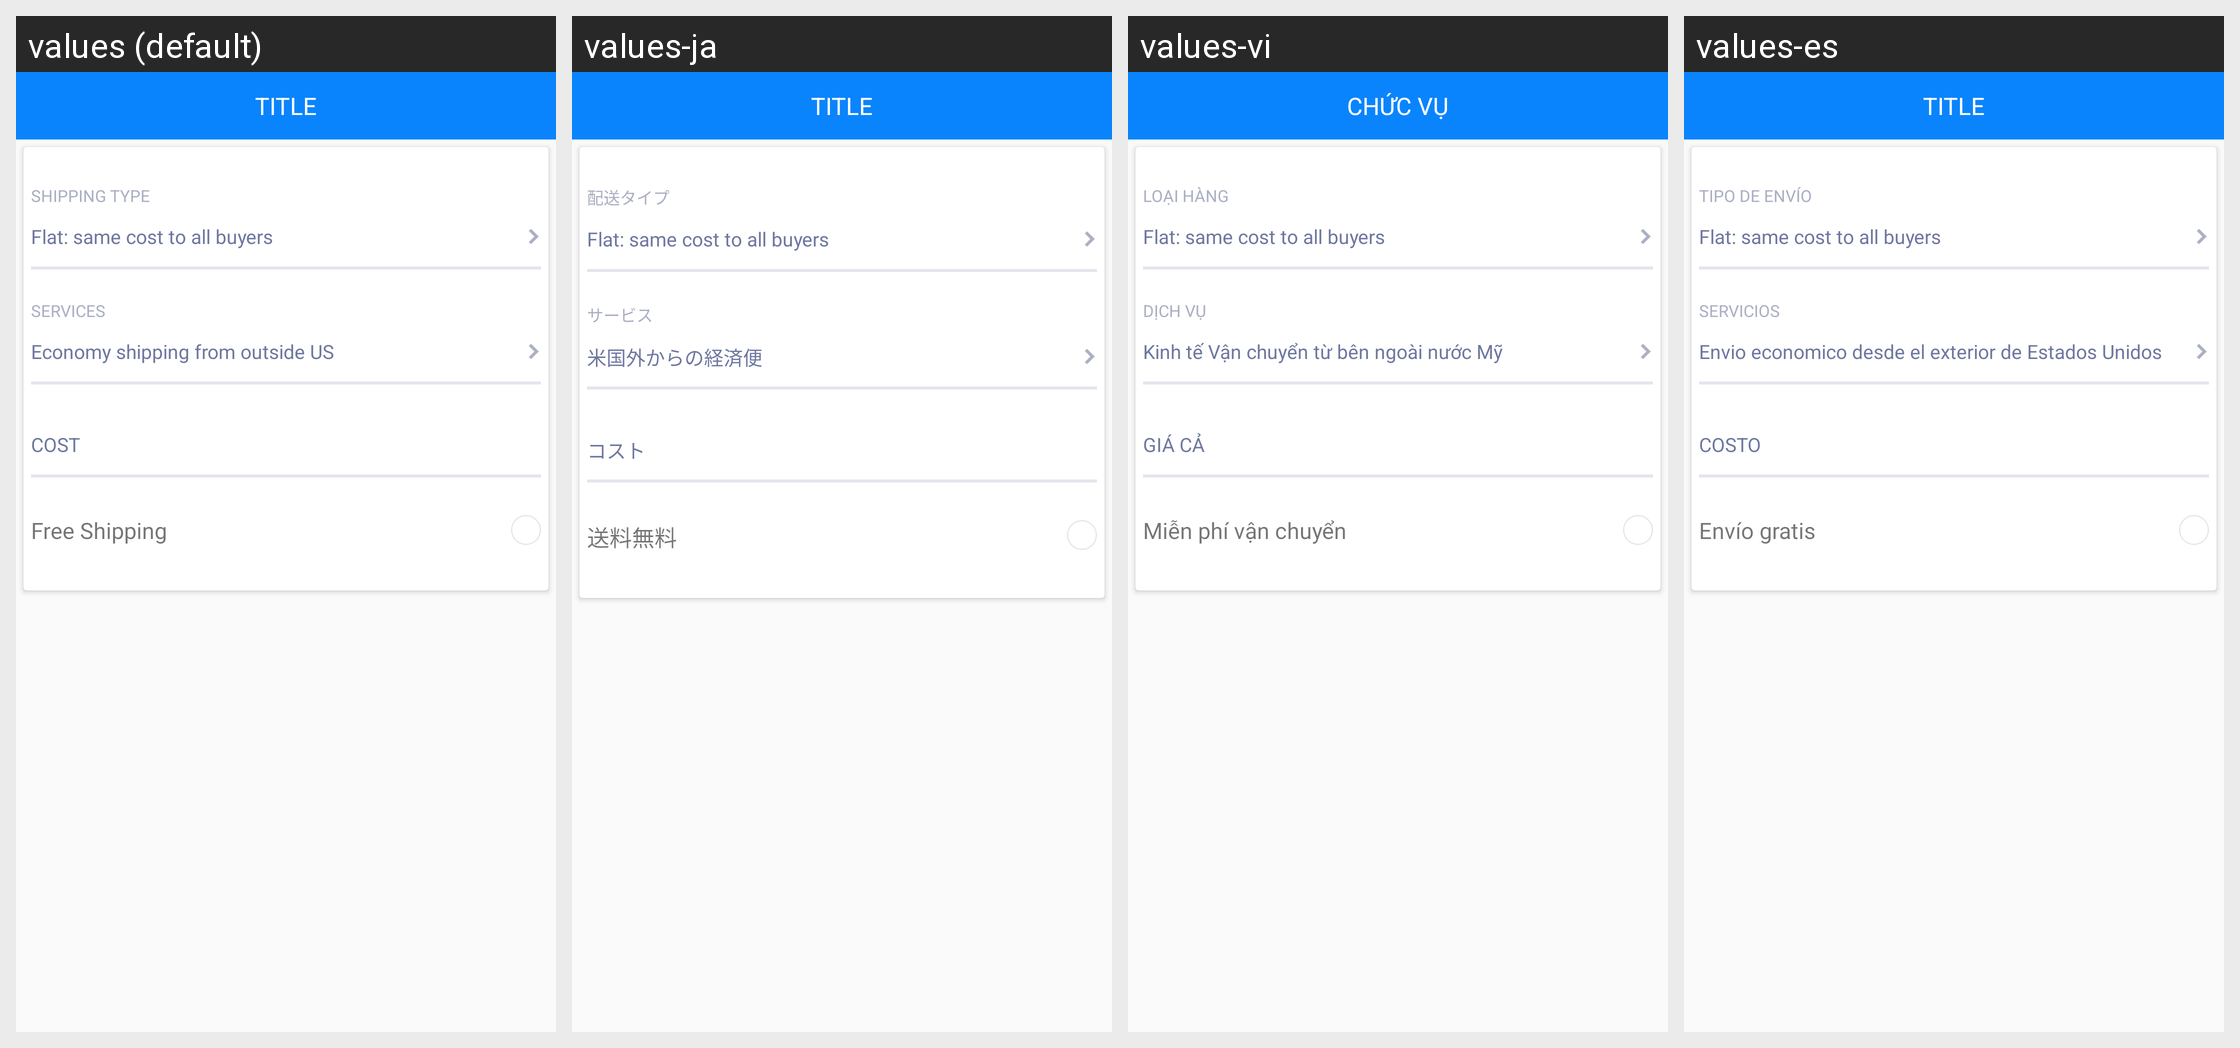

Locale-by-locale string values for the Android screen shown in this grid:
Android screen res/layout/activity_us_shipping.xml rendered under 4 locales, left to right: values (default), values-ja, values-vi, values-es. Device: Nexus 5 (rendered at 1080×1920; each locale shown at half size, 540×960, under a caption strip naming it); theme AppTheme.
Strings drawn on this screen, with the default value and each locale's value (text and hints the layout hard-codes, and strings that could not be matched under every locale, appear in the picture but are not listed):

shipping_type
  values: SHIPPING TYPE
  values-ja: 配送タイプ
  values-vi: LOẠI HÀNG
  values-es: TIPO DE ENVÍO

services
  values: SERVICES
  values-ja: サービス
  values-vi: DỊCH VỤ
  values-es: SERVICIOS

economy_shipping_from_outside_us
  values: Economy shipping from outside US
  values-ja: 米国外からの経済便
  values-vi: Kinh tế Vận chuyển từ bên ngoài nước Mỹ
  values-es: Envio economico desde el exterior de Estados Unidos

cost
  values: COST
  values-ja: コスト
  values-vi: GIÁ CẢ
  values-es: COSTO

free_shipping
  values: Free Shipping
  values-ja: 送料無料
  values-vi: Miễn phí vận chuyển
  values-es: Envío gratis

title
  values: TITLE
  values-ja: TITLE
  values-vi: CHỨC VỤ
  values-es: TITLE
